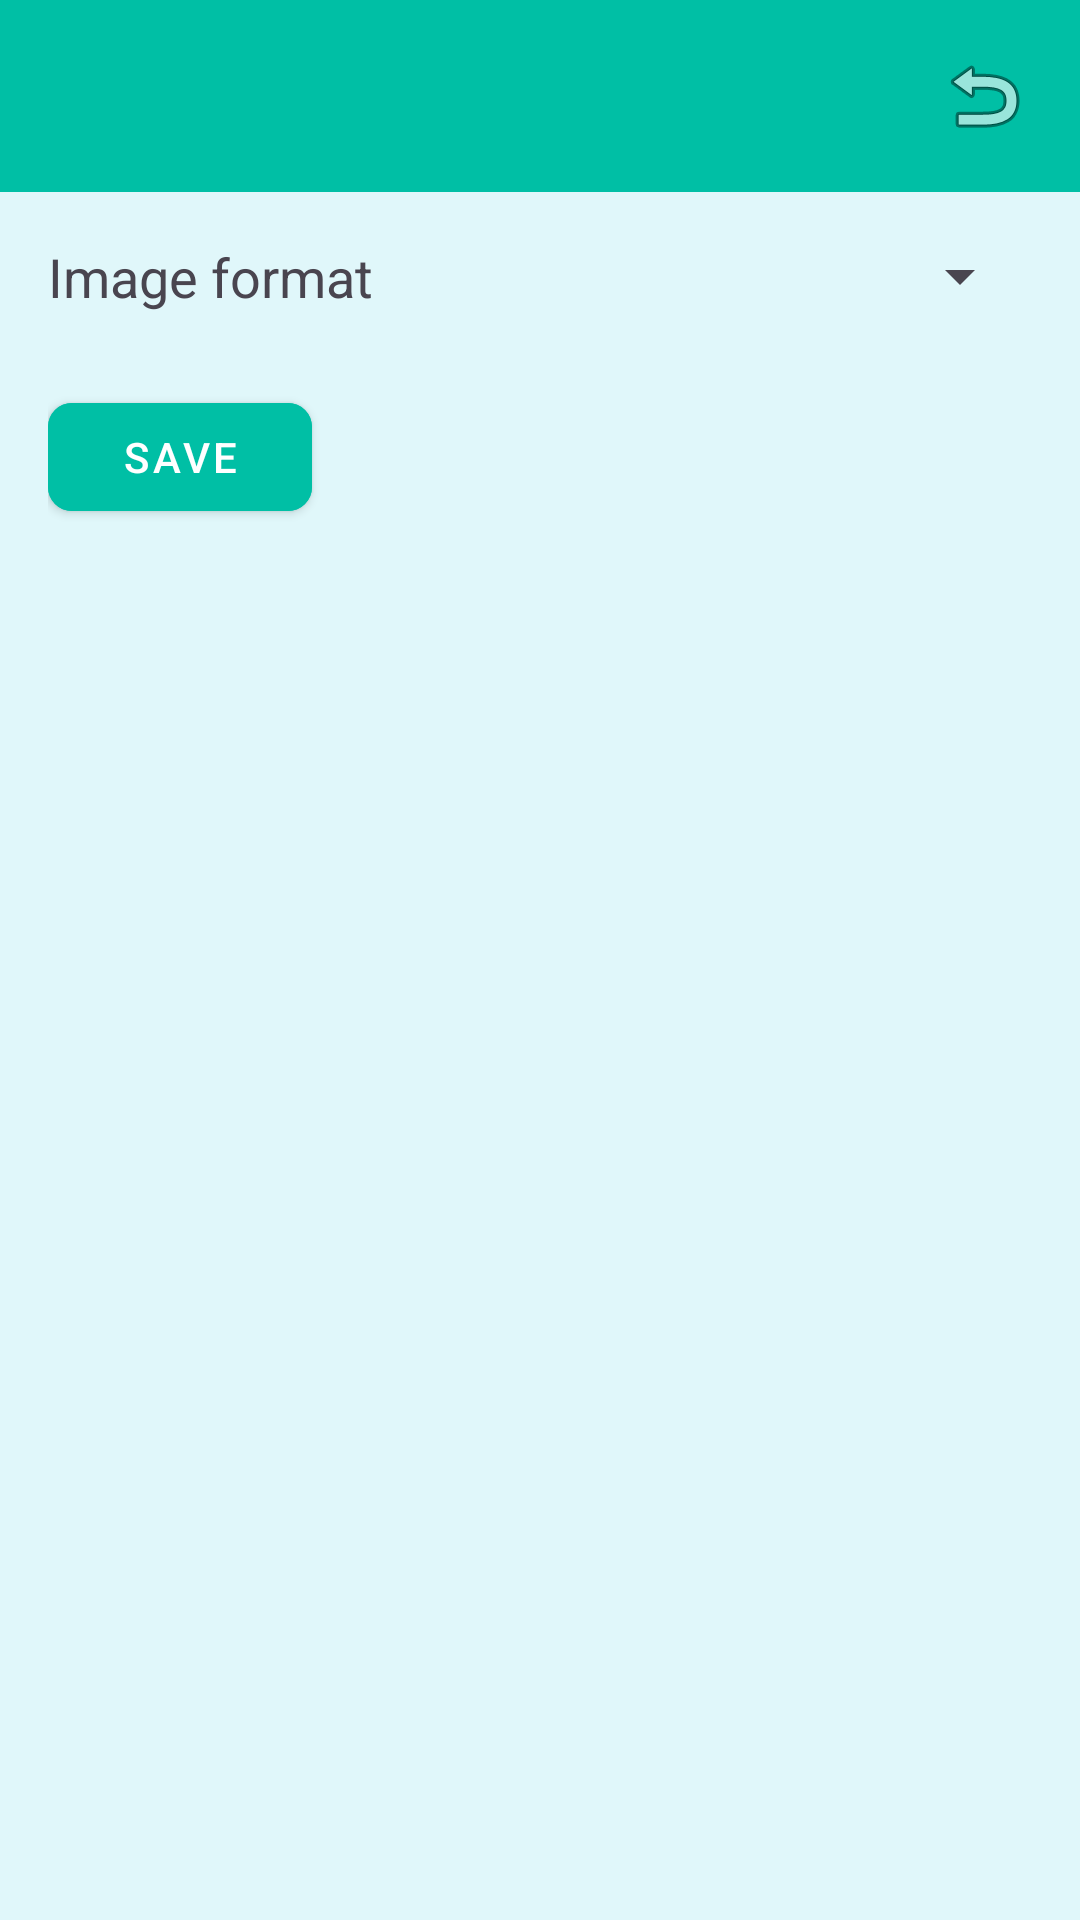

Here is an Android app screen rendered from its layout file. Give the layout XML and the strings, colors and styles it references.
<!-- AndroidManifest.xml: application theme Theme.PhotoEditor -->
<!-- res/layout/activity_settings.xml -->
<?xml version="1.0" encoding="utf-8"?>
<androidx.constraintlayout.widget.ConstraintLayout xmlns:android="http://schemas.android.com/apk/res/android"
    xmlns:app="http://schemas.android.com/apk/res-auto"
    xmlns:tools="http://schemas.android.com/tools"
    android:layout_width="match_parent"
    android:layout_height="match_parent"
    tools:context=".SettingsActivity"
    android:background="@color/background">

    
    <LinearLayout
        android:layout_width="match_parent"
        android:layout_height="match_parent"
        android:orientation="vertical">

        
        <androidx.appcompat.widget.Toolbar
            android:id="@+id/toolbar"
            android:layout_width="match_parent"
            android:layout_height="?attr/actionBarSize"
            android:background="?attr/colorPrimary"
            app:popupTheme="@style/ThemeOverlay.MaterialComponents.Toolbar.Primary"
            app:titleTextColor="@android:color/white">

            <ImageButton
                android:id="@+id/buttonBack"
                android:layout_width="wrap_content"
                android:layout_height="wrap_content"
                android:background="?attr/selectableItemBackgroundBorderless"
                android:contentDescription="@string/back"
                android:src="@android:drawable/ic_menu_revert"
                android:layout_gravity="end"
                android:layout_marginEnd="16dp" />
        </androidx.appcompat.widget.Toolbar>

        
        <LinearLayout
            android:layout_width="match_parent"
            android:layout_height="wrap_content"
            android:orientation="vertical"
            android:padding="16dp">

            
            <LinearLayout
                android:layout_width="match_parent"
                android:layout_height="wrap_content"
                android:orientation="horizontal"
                android:layout_marginBottom="8dp">

                <TextView
                    android:layout_width="wrap_content"
                    android:layout_height="wrap_content"
                    android:text="@string/image_format"
                    android:textSize="18sp"
                    android:layout_marginEnd="8dp" />

                <Spinner
                    android:id="@+id/spinnerImageFormat"
                    android:layout_width="0dp"
                    android:layout_height="wrap_content"
                    android:layout_weight="1" />
            </LinearLayout>

            
            <Button
                android:id="@+id/buttonSave"
                android:layout_width="wrap_content"
                android:layout_height="wrap_content"
                android:text="@string/save"
                android:layout_marginTop="16dp" />
        </LinearLayout>
    </LinearLayout>
</androidx.constraintlayout.widget.ConstraintLayout>
<!-- resources referenced by this layout -->
<resources>
  <color name="background">#E0F7FA</color>
  <string name="back">Back</string>
  <string name="image_format">Image format</string>
  <string name="save">Save</string>
  <style name="Theme.PhotoEditor" parent="Base.Theme.PhotoEditor" />
  <style name="Base.Theme.PhotoEditor" parent="Theme.Material3.DayNight.NoActionBar">
          
          <item name="colorPrimary">@color/primary</item>
          
          <item name="materialButtonStyle">@style/Widget.PhotoEditor.Button</item>
          
          <item name="alertDialogTheme">@style/Widget.PhotoEditor.AlertDialog</item>
      </style>
  <color name="primary">#00BFA5</color>
  <style name="Widget.PhotoEditor.Button" parent="Widget.MaterialComponents.Button">
          <item name="android:backgroundTint">@color/primary</item>
          <item name="android:textColor">@color/onPrimary</item>
          <item name="cornerRadius">8dp</item>
      </style>
  <style name="Widget.PhotoEditor.AlertDialog" parent="ThemeOverlay.MaterialComponents.Dialog.Alert">
          <item name="buttonBarPositiveButtonStyle">@style/CustomButtonStyle</item>
          <item name="buttonBarNegativeButtonStyle">@style/CustomButtonStyle</item>
          <item name="buttonBarNeutralButtonStyle">@style/CustomButtonStyle</item>
      </style>
  <color name="onPrimary">#FFFFFF</color>
  <style name="CustomButtonStyle" parent="Widget.MaterialComponents.Button.TextButton.Dialog">
          <item name="android:backgroundTint">@color/primary</item>
          <item name="android:textColor">@color/onPrimary</item>
          <item name="cornerRadius">8dp</item>
          <item name="android:textSize">16sp</item>
      </style>
</resources>
